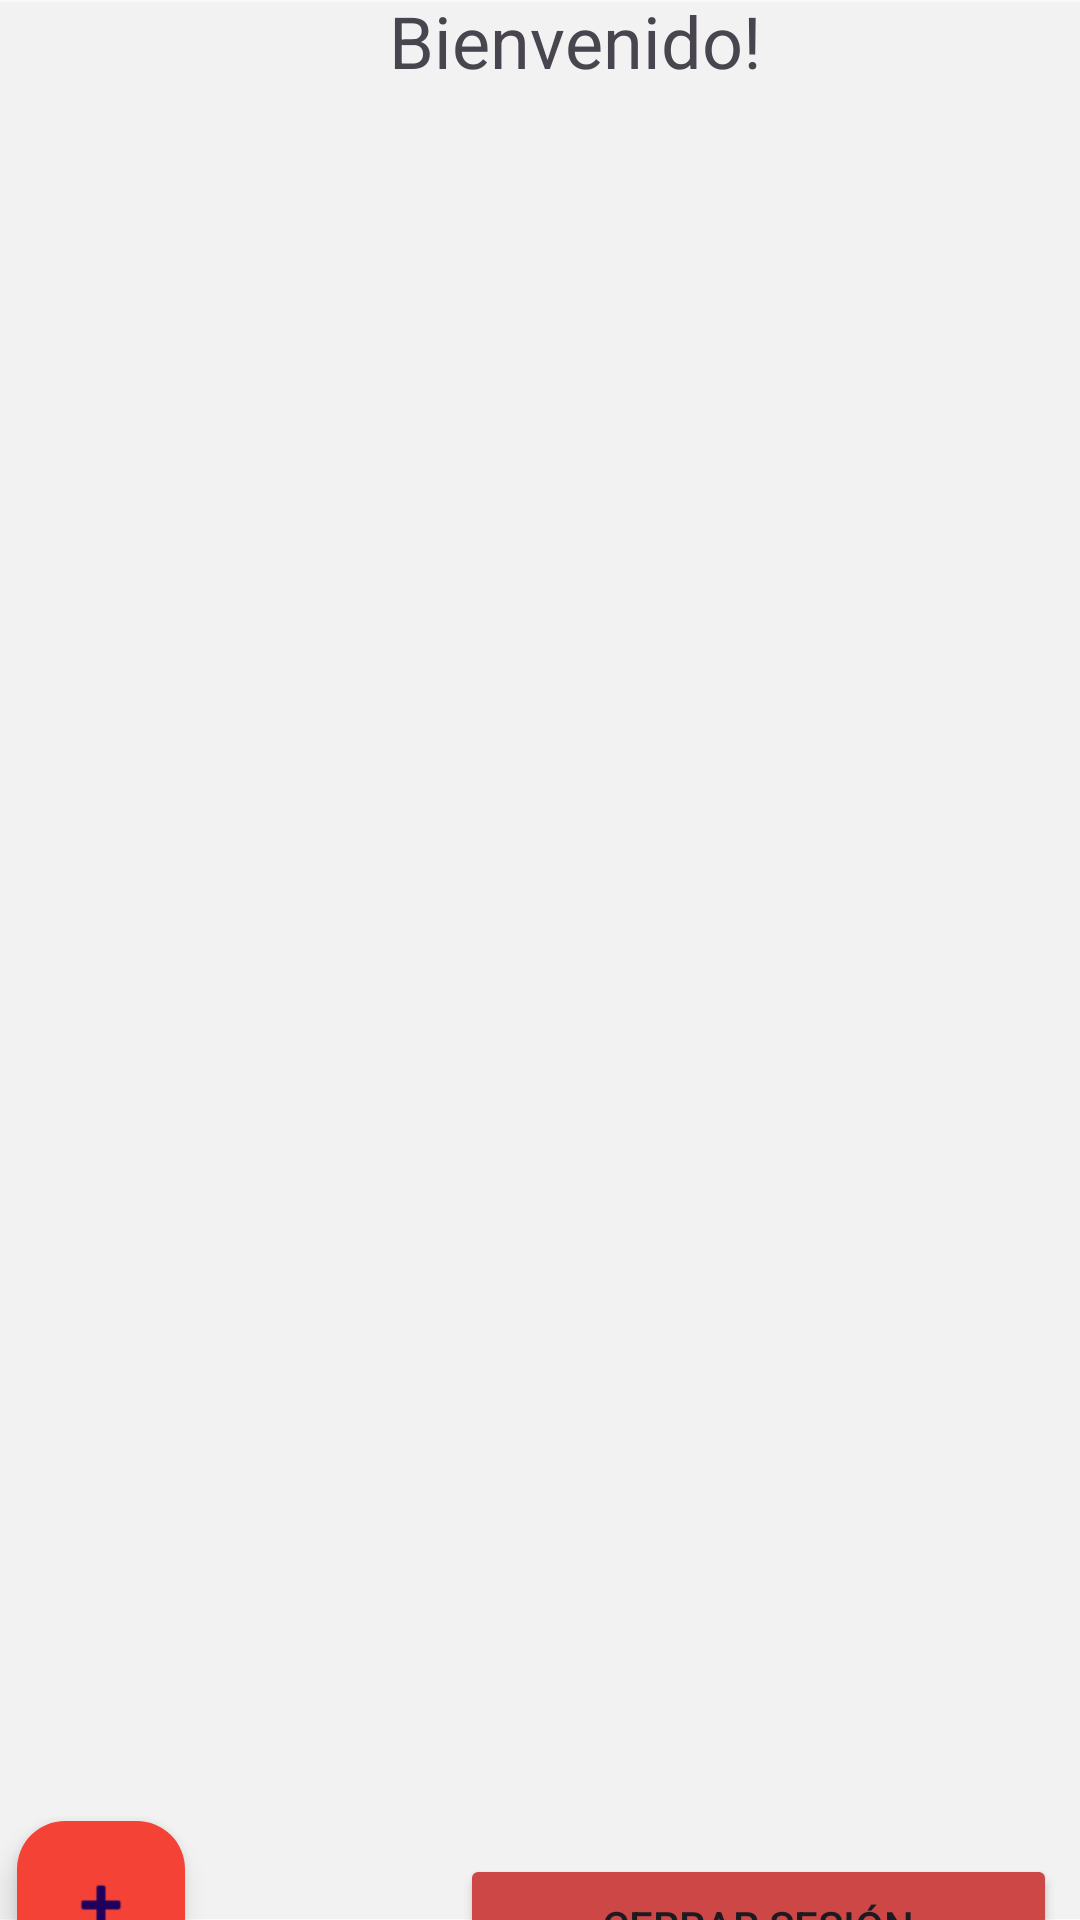

Reconstruct the res/layout file that produces this screen, plus the resources it refers to.
<!-- AndroidManifest.xml: application theme Theme.TAP_U4P3_B -->
<!-- res/layout/activity_principal.xml -->
<?xml version="1.0" encoding="utf-8"?>
<androidx.constraintlayout.widget.ConstraintLayout xmlns:android="http://schemas.android.com/apk/res/android"
    xmlns:app="http://schemas.android.com/apk/res-auto"
    xmlns:tools="http://schemas.android.com/tools"
    android:id="@+id/admin"
    android:layout_width="match_parent"
    android:layout_height="match_parent"
    android:gravity="center"
    android:orientation="vertical"
    tools:context=".PrincipalActivity">

    <ImageView
        android:id="@+id/imageView"
        android:layout_width="211dp"
        android:layout_height="171dp"
        app:layout_constraintStart_toStartOf="parent"
        app:layout_constraintTop_toTopOf="parent"
        app:srcCompat="@drawable/ponyfood" />

    <Button
        android:id="@+id/btnLogout"
        android:layout_width="199dp"
        android:layout_height="wrap_content"
        android:backgroundTint="#CE4747"
        android:text="Cerrar Sesión"
        app:layout_constraintBottom_toBottomOf="parent"
        app:layout_constraintEnd_toEndOf="parent"
        app:layout_constraintHorizontal_bias="0.953"
        app:layout_constraintStart_toStartOf="parent"
        app:layout_constraintTop_toBottomOf="@+id/sucursalesListView"
        app:layout_constraintVertical_bias="0.461" />

    <ListView
        android:id="@+id/sucursalesListView"
        android:layout_width="539dp"
        android:layout_height="639dp"
        android:background="#FAFAFA"
        android:backgroundTint="#F2F2F2"
        app:layout_constraintBottom_toBottomOf="parent"
        app:layout_constraintEnd_toEndOf="parent"
        app:layout_constraintHorizontal_bias="1.0"
        app:layout_constraintStart_toStartOf="parent"
        app:layout_constraintTop_toTopOf="parent"
        app:layout_constraintVertical_bias="0.719" />

    <TextView
        android:id="@+id/textView"
        android:layout_width="527dp"
        android:layout_height="43dp"
        android:layout_marginStart="10dp"
        android:layout_marginTop="13dp"
        android:text="Sucursales:"
        android:textSize="34sp"
        app:layout_constraintBottom_toTopOf="@+id/sucursalesListView"
        app:layout_constraintEnd_toEndOf="parent"
        app:layout_constraintHorizontal_bias="0.0"
        app:layout_constraintStart_toStartOf="parent"
        app:layout_constraintTop_toBottomOf="@+id/imageView"
        app:layout_constraintVertical_bias="1.0" />

    <TextView
        android:id="@+id/textWelcome"
        android:layout_width="312dp"
        android:layout_height="50dp"
        android:text="Bienvenido!"
        android:textSize="24sp"
        app:layout_constraintBottom_toTopOf="@+id/textView"
        app:layout_constraintEnd_toEndOf="parent"
        app:layout_constraintStart_toEndOf="@+id/imageView"
        app:layout_constraintTop_toTopOf="parent" />

    <com.google.android.material.floatingactionbutton.FloatingActionButton
        android:id="@+id/fabNuevaCategoria"
        android:layout_width="wrap_content"
        android:layout_height="wrap_content"
        android:contentDescription="Agregar nueva categoría"
        android:src="@android:drawable/ic_input_add"
        app:backgroundTint="#F44336"
        app:layout_constraintBottom_toBottomOf="parent"
        app:layout_constraintEnd_toStartOf="@+id/btnLogout"
        app:layout_constraintHorizontal_bias="0.059"
        app:layout_constraintStart_toStartOf="parent"
        app:layout_constraintTop_toBottomOf="@+id/sucursalesListView"
        app:layout_constraintVertical_bias="0.588" />

</androidx.constraintlayout.widget.ConstraintLayout>
<!-- resources referenced by this layout -->
<resources>
  <style name="Theme.TAP_U4P3_B" parent="Base.Theme.TAP_U4P3_B" />
  <style name="Base.Theme.TAP_U4P3_B" parent="Theme.Material3.DayNight.NoActionBar">
          
          
      </style>
</resources>
